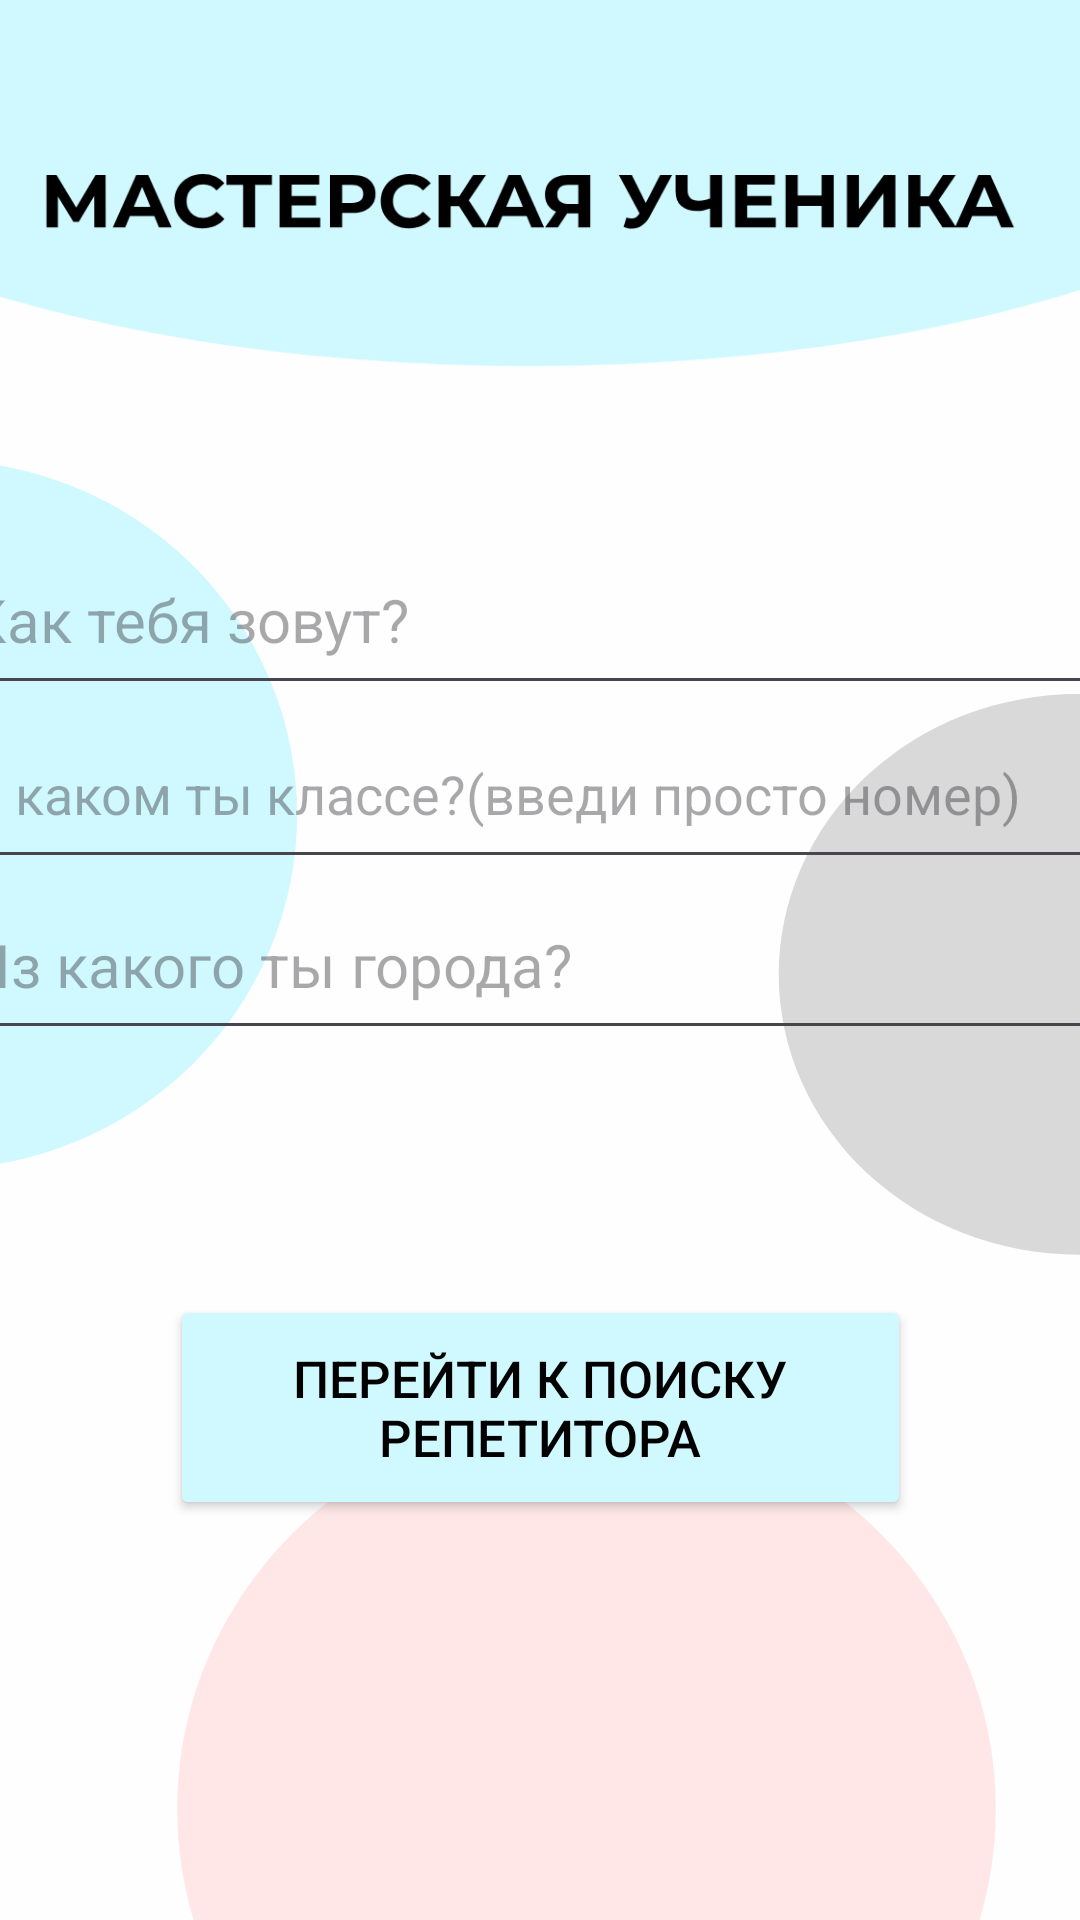

Produce the Android XML layout that renders to this screen, including the resource entries it uses.
<!-- AndroidManifest.xml: application theme Theme.Our_trpp_project -->
<!-- res/layout/student_register2.xml -->
<?xml version="1.0" encoding="utf-8"?>
<androidx.constraintlayout.widget.ConstraintLayout xmlns:android="http://schemas.android.com/apk/res/android"
    xmlns:app="http://schemas.android.com/apk/res-auto"
    xmlns:tools="http://schemas.android.com/tools"
    android:layout_width="match_parent"
    android:layout_height="match_parent"
    android:background="#FEFEFE"
    tools:context=".UI.StudentRegister2">

    <ImageView
        android:id="@+id/imageView"
        android:layout_width="450dp"
        android:layout_height="144dp"
        android:layout_marginEnd="8dp"
        android:layout_marginTop="-10dp"
        app:layout_constraintBottom_toBottomOf="parent"
        app:layout_constraintEnd_toEndOf="parent"
        app:layout_constraintStart_toStartOf="parent"
        app:layout_constraintTop_toTopOf="parent"
        app:layout_constraintVertical_bias="0.0"
        app:srcCompat="@drawable/shapka_student" />


    <ImageView
        android:id="@+id/imageView2"
        android:layout_width="103dp"
        android:layout_height="267dp"
        android:src="@drawable/fon3_1"
        app:layout_constraintBottom_toBottomOf="parent"
        app:layout_constraintEnd_toEndOf="parent"
        app:layout_constraintHorizontal_bias="0.0"
        app:layout_constraintStart_toStartOf="parent"
        app:layout_constraintTop_toTopOf="parent"
        app:layout_constraintVertical_bias="0.381" />

    <ImageView
        android:id="@+id/imageView7"
        android:layout_width="105dp"
        android:layout_height="212dp"
        android:src="@drawable/fon3_2"
        app:layout_constraintBottom_toBottomOf="parent"
        app:layout_constraintEnd_toEndOf="parent"
        app:layout_constraintHorizontal_bias="1.0"
        app:layout_constraintStart_toStartOf="parent"
        app:layout_constraintTop_toTopOf="parent"
        app:layout_constraintVertical_bias="0.522" />

    <ImageView
        android:id="@+id/imageView8"
        android:layout_width="329dp"
        android:layout_height="169dp"
        android:src="@drawable/fon3_3"
        app:layout_constraintBottom_toBottomOf="parent"
        app:layout_constraintEnd_toEndOf="parent"
        app:layout_constraintHorizontal_bias="1.0"
        app:layout_constraintStart_toStartOf="parent"
        app:layout_constraintTop_toTopOf="parent"
        app:layout_constraintVertical_bias="1.0" />

    <EditText
        android:id="@+id/editTextText"
        android:layout_width="390dp"
        android:layout_height="60dp"
        android:ems="10"
        android:hint="Как тебя зовут?"
        android:inputType="text"
        android:textSize="20dp"
        app:layout_constraintBottom_toBottomOf="parent"
        app:layout_constraintEnd_toEndOf="parent"
        app:layout_constraintStart_toStartOf="parent"
        app:layout_constraintTop_toTopOf="parent"
        app:layout_constraintVertical_bias="0.302" />

    <EditText
        android:id="@+id/editTextText2"
        android:layout_width="390dp"
        android:layout_height="60dp"
        android:ems="10"
        android:hint="В каком ты классе?(введи просто номер)"
        android:inputType="text"
        android:textSize="18dp"
        app:layout_constraintBottom_toBottomOf="parent"
        app:layout_constraintEnd_toEndOf="parent"
        app:layout_constraintStart_toStartOf="parent"
        app:layout_constraintTop_toTopOf="parent"
        app:layout_constraintVertical_bias="0.402" />

    <EditText
        android:id="@+id/editTextText3"
        android:layout_width="390dp"
        android:layout_height="60dp"
        android:ems="10"
        android:hint="Из какого ты города?"
        android:inputType="text"
        android:textSize="20dp"
        app:layout_constraintBottom_toBottomOf="parent"
        app:layout_constraintEnd_toEndOf="parent"
        app:layout_constraintStart_toStartOf="parent"
        app:layout_constraintTop_toTopOf="parent"/>

    <Button
        android:id="@+id/button6"
        android:layout_width="247dp"
        android:layout_height="75dp"
        android:backgroundTint="@color/Background_blue"
        android:text="Перейти к поиску репетитора"
        android:textColor="@color/black"
        android:textSize="17dp"
        app:layout_constraintBottom_toBottomOf="parent"
        app:layout_constraintEnd_toEndOf="parent"
        app:layout_constraintStart_toStartOf="parent"
        app:layout_constraintTop_toBottomOf="@+id/editTextText3"
        app:layout_constraintVertical_bias="0.38" />

</androidx.constraintlayout.widget.ConstraintLayout>
<!-- resources referenced by this layout -->
<resources>
  <color name="Background_blue">#D0F9FF</color>
  <color name="black">#FF000000</color>
  <!-- drawable fon3_1 (drawable) -->
  <vector xmlns:android="http://schemas.android.com/apk/res/android"
      android:width="104dp"
      android:height="247dp"
      android:viewportWidth="104"
      android:viewportHeight="247">
    <path
        android:pathData="M-143,119.5a121.5,119.5 0,1 0,243 0a121.5,119.5 0,1 0,-243 0z"
        android:fillColor="#D0F9FF"/>
  </vector>
  <!-- drawable fon3_2 (drawable) -->
  <vector xmlns:android="http://schemas.android.com/apk/res/android"
      android:width="92dp"
      android:height="172dp"
      android:viewportWidth="92"
      android:viewportHeight="172">
    <path
        android:pathData="M4,82a87.5,82 0,1 0,175 0a87.5,82 0,1 0,-175 0z"
        android:fillColor="#D9D9D9"/>
  </vector>
  <!-- drawable fon3_3 (drawable) -->
  <vector xmlns:android="http://schemas.android.com/apk/res/android"
      android:width="255dp"
      android:height="153dp"
      android:viewportWidth="255"
      android:viewportHeight="153">
    <path
        android:pathData="M251,119.5C251,185.5 195.71,239 127.5,239C59.29,239 4,185.5 4,119.5C4,53.5 59.29,0 127.5,0C195.71,0 251,53.5 251,119.5Z"
        android:fillColor="#FFE7E7"/>
  </vector>
  <!-- drawable shapka_student: vector/xml drawable (drawable, 4343 chars, omitted) -->
  <style name="Theme.Our_trpp_project" parent="Base.Theme.Our_trpp_project" />
  <style name="Base.Theme.Our_trpp_project" parent="Theme.Material3.DayNight.NoActionBar">
          
          
      </style>
</resources>
